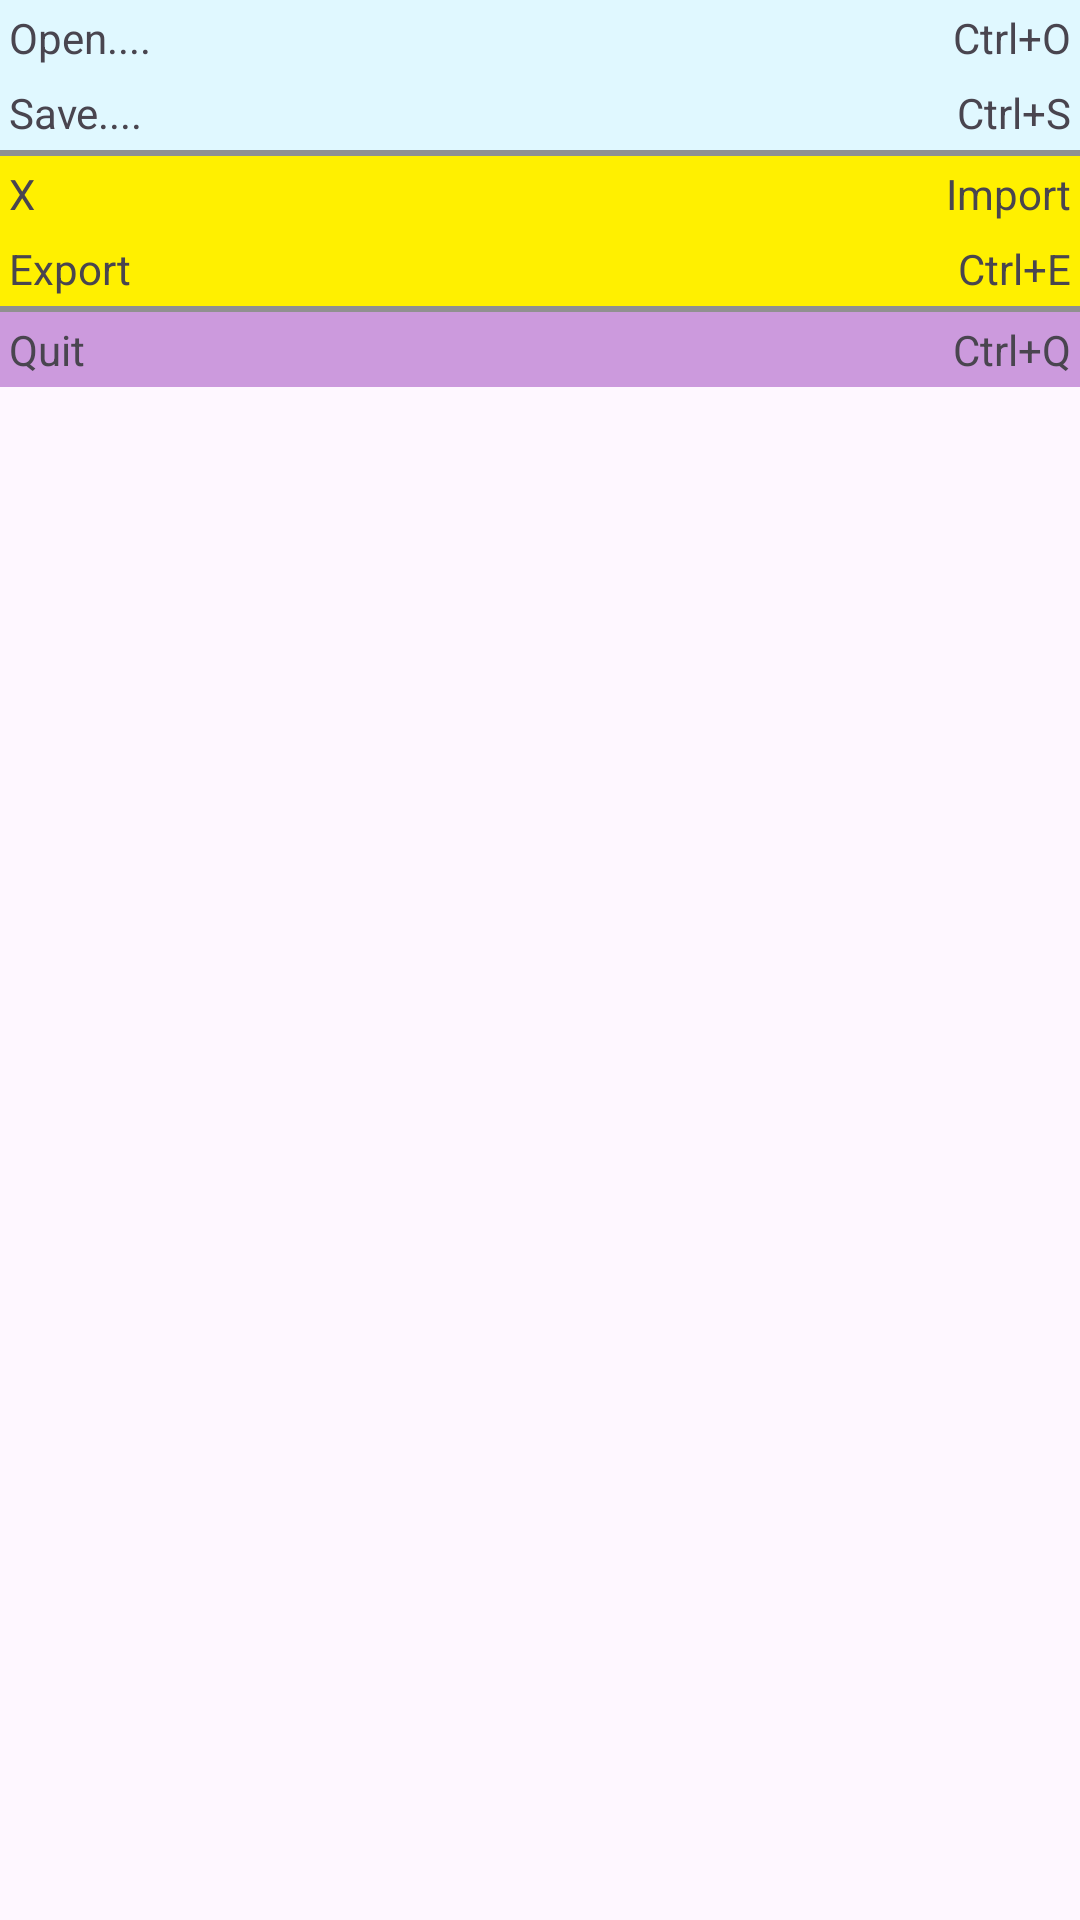

Produce the Android XML layout that renders to this screen, including the resource entries it uses.
<!-- AndroidManifest.xml: application theme Theme.AppsLayout -->
<!-- res/layout/activity_table_layyout.xml -->
<?xml version="1.0" encoding="utf-8"?>
<androidx.constraintlayout.widget.ConstraintLayout xmlns:android="http://schemas.android.com/apk/res/android"
    xmlns:app="http://schemas.android.com/apk/res-auto"
    xmlns:tools="http://schemas.android.com/tools"
    android:id="@+id/main"
    android:layout_width="match_parent"
    android:layout_height="match_parent"
    tools:context=".TableLayyout">

    <TableLayout
        android:layout_width="match_parent"
        android:layout_height="match_parent"
        android:stretchColumns="1">

        <TableRow android:background="#22ff">

            <TextView
                android:layout_column="1"
                android:padding="3dip"
                android:text="Open...."/>

            <TextView
                android:gravity="right"
                android:padding="3dip"
                android:text="Ctrl+O"/>



        </TableRow>

        <TableRow android:background="#22ff">

            <TextView
                android:layout_column="1"
                android:padding="3dip"
                android:text="Save...."/>

            <TextView
                android:gravity="right"
                android:padding="3dip"
                android:text="Ctrl+S"/>



        </TableRow>
        <View
            android:layout_height="2dip"
            android:background="#ff909090"/>

        <TableRow android:background="#fff000">

            <TextView
                android:layout_column="1"
                android:padding="3dip"
                android:text="X"/>

            <TextView
                android:gravity="right"
                android:padding="3dip"
                android:text="Import"/>

        </TableRow>

        <TableRow android:background="#fff000">

            <TextView
                android:layout_column="1"
                android:padding="3dip"
                android:text="Export"/>

            <TextView
                android:gravity="right"
                android:padding="3dip"
                android:text="Ctrl+E"/>

        </TableRow>

        <View
            android:layout_height="2dip"
            android:background="#ff909090"/>

        <TableRow android:background="#CC9ADD">

            <TextView
                android:layout_column="1"
                android:padding="3dip"
                android:text="Quit"/>

            <TextView
                android:gravity="right"
                android:padding="3dip"
                android:text="Ctrl+Q"/>

        </TableRow>


    </TableLayout>

</androidx.constraintlayout.widget.ConstraintLayout>
<!-- resources referenced by this layout -->
<resources>
  <style name="Theme.AppsLayout" parent="Base.Theme.AppsLayout" />
  <style name="Base.Theme.AppsLayout" parent="Theme.Material3.DayNight.NoActionBar">
          
          
      </style>
</resources>
